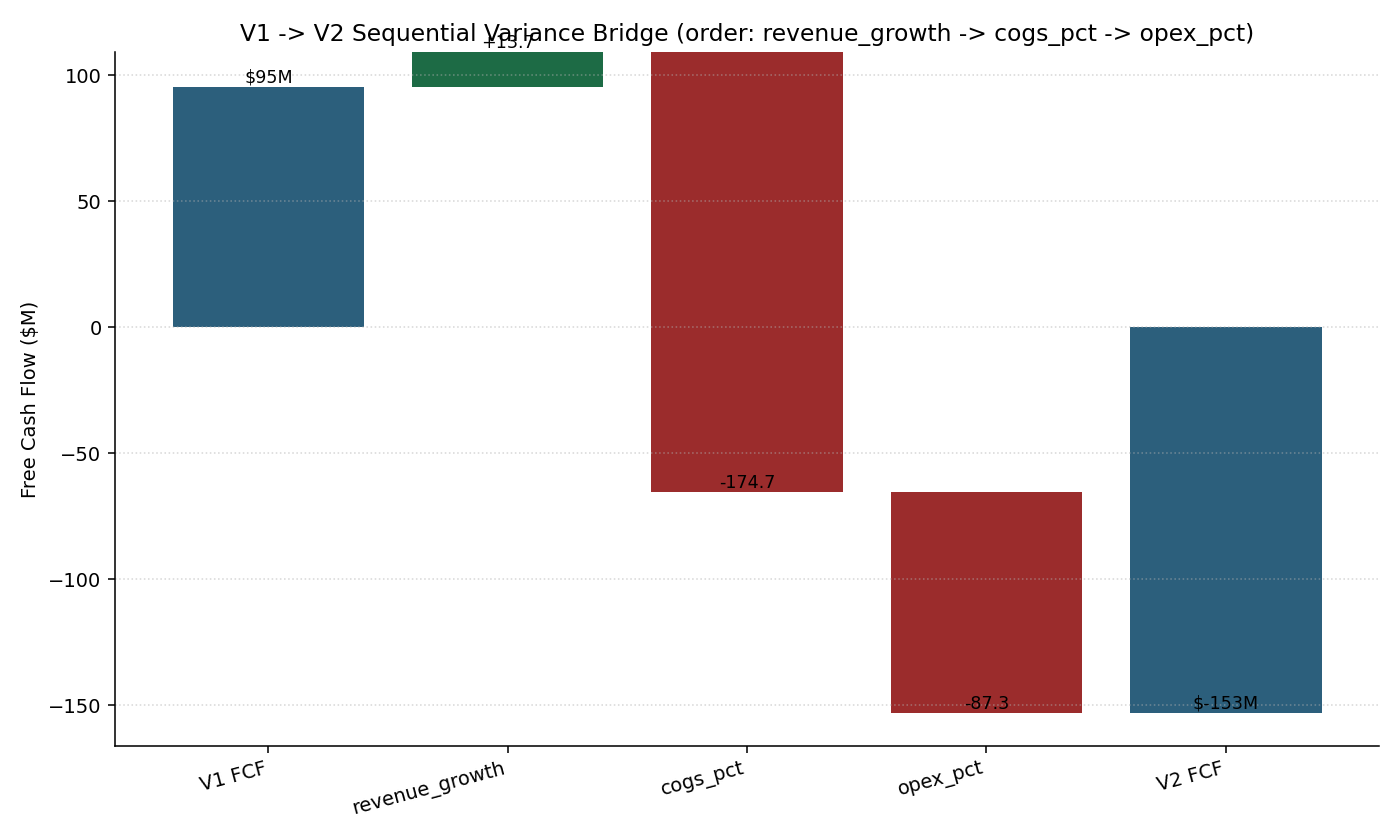

Source data for this figure (header and first rows):
step, driver, start_fcf, end_fcf, incremental_impact
1, revenue_growth, 95.4, 109.2, 13.75
2, cogs_pct, 109.2, -65.54, -174.7
3, opex_pct, -65.54, -152.9, -87.34
